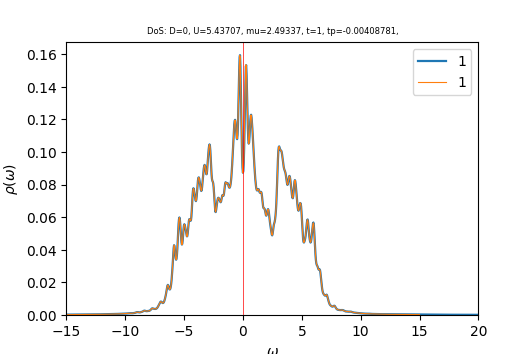

Values plotted in this chart, from the file beside it:
w	up_1	down_1	cumul_up_1	cumul_down_1	
-15	0.0002449	0.0002603	0	0
-14.96	0.0002463	0.0002617	8.62846e-06	9.17035e-06
-14.93	0.0002476	0.0002632	1.73044e-05	1.8393e-05
-14.89	0.000249	0.0002648	2.60282e-05	2.76689e-05
-14.86	0.0002504	0.0002663	3.48007e-05	3.69989e-05
-14.82	0.0002518	0.0002679	4.36224e-05	4.6384e-05
-14.79	0.0002532	0.0002695	5.2494e-05	5.58251e-05
-14.75	0.0002547	0.0002711	6.1416e-05	6.53231e-05
-14.72	0.0002561	0.0002727	7.0389e-05	7.48788e-05
-14.68	0.0002576	0.0002744	7.94131e-05	8.4493e-05
-14.65	0.000259	0.0002761	8.84888e-05	9.41662e-05
-14.61	0.0002605	0.0002778	9.76166e-05	0.0001039
-14.58	0.000262	0.0002796	0.0001068	0.0001137
-14.54	0.0002636	0.0002814	0.000116	0.0001236
-14.51	0.0002651	0.0002832	0.0001253	0.0001335
-14.47	0.0002667	0.0002851	0.0001347	0.0001435
-14.44	0.0002684	0.0002869	0.0001441	0.0001535
-14.4	0.00027	0.0002888	0.0001535	0.0001636
-14.37	0.0002717	0.0002905	0.000163	0.0001738
-14.33	0.0002733	0.0002923	0.0001726	0.0001841
-14.3	0.0002749	0.0002939	0.0001823	0.0001943
-14.26	0.0002765	0.0002957	0.0001919	0.0002047
-14.23	0.0002782	0.0002974	0.0002017	0.0002151
-14.19	0.0002798	0.0002992	0.0002115	0.0002256
-14.16	0.0002815	0.0003011	0.0002214	0.0002362
-14.12	0.0002832	0.0003031	0.0002313	0.0002468
-14.09	0.0002849	0.0003051	0.0002413	0.0002575
-14.05	0.0002867	0.0003072	0.0002513	0.0002682
-14.02	0.0002884	0.0003093	0.0002614	0.0002791
-13.98	0.0002901	0.0003114	0.0002716	0.00029
-13.95	0.0002919	0.0003136	0.0002818	0.000301
-13.91	0.0002937	0.000316	0.0002921	0.000312
-13.88	0.0002956	0.0003183	0.0003024	0.0003232
-13.84	0.0002975	0.0003208	0.0003129	0.0003344
-13.81	0.0002995	0.0003231	0.0003234	0.0003457
-13.77	0.0003015	0.0003254	0.0003339	0.0003571
-13.74	0.0003036	0.0003275	0.0003446	0.0003686
-13.7	0.0003058	0.0003294	0.0003553	0.0003802
-13.67	0.000308	0.0003313	0.0003661	0.0003918
-13.63	0.0003102	0.0003331	0.0003769	0.0004034
-13.6	0.0003124	0.0003351	0.0003879	0.0004152
-13.56	0.0003144	0.0003372	0.0003989	0.000427
-13.53	0.0003164	0.0003394	0.00041	0.0004389
-13.49	0.0003184	0.0003418	0.0004211	0.0004509
-13.46	0.0003204	0.0003443	0.0004324	0.0004629
-13.42	0.0003225	0.0003469	0.0004437	0.0004751
-13.39	0.0003245	0.0003497	0.000455	0.0004873
-13.35	0.0003265	0.0003526	0.0004665	0.0004997
-13.32	0.0003284	0.0003555	0.000478	0.0005121
-13.28	0.0003304	0.0003582	0.0004895	0.0005247
-13.25	0.0003325	0.0003607	0.0005012	0.0005373
-13.21	0.0003346	0.0003629	0.0005129	0.00055
-13.18	0.0003369	0.0003651	0.0005247	0.0005628
-13.14	0.0003393	0.0003674	0.0005366	0.0005757
-13.11	0.0003418	0.0003699	0.0005486	0.0005887
-13.07	0.0003444	0.0003725	0.0005606	0.0006017
-13.04	0.0003472	0.0003753	0.0005728	0.0006149
-13	0.00035	0.0003783	0.0005851	0.0006281
-12.97	0.0003528	0.0003815	0.0005974	0.0006415
-12.93	0.0003556	0.0003849	0.0006099	0.000655
... 940 more rows
